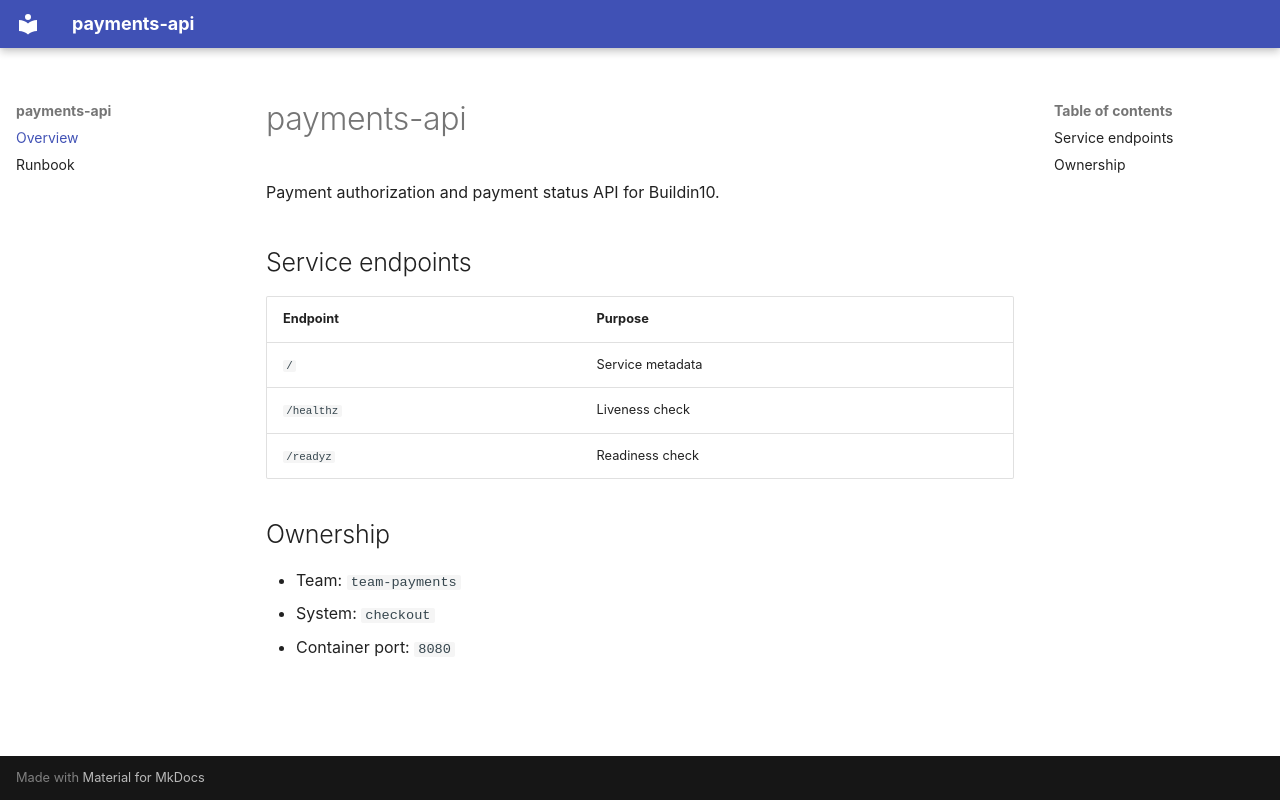

repository: Buildin10/payments-api · page: index.html · generator: mkdocs

# payments-api

Payment authorization and payment status API for Buildin10.

## Service endpoints

| Endpoint | Purpose |
|---|---|
| `/` | Service metadata |
| `/healthz` | Liveness check |
| `/readyz` | Readiness check |

## Ownership

- Team: `team-payments`
- System: `checkout`
- Container port: `8080`
